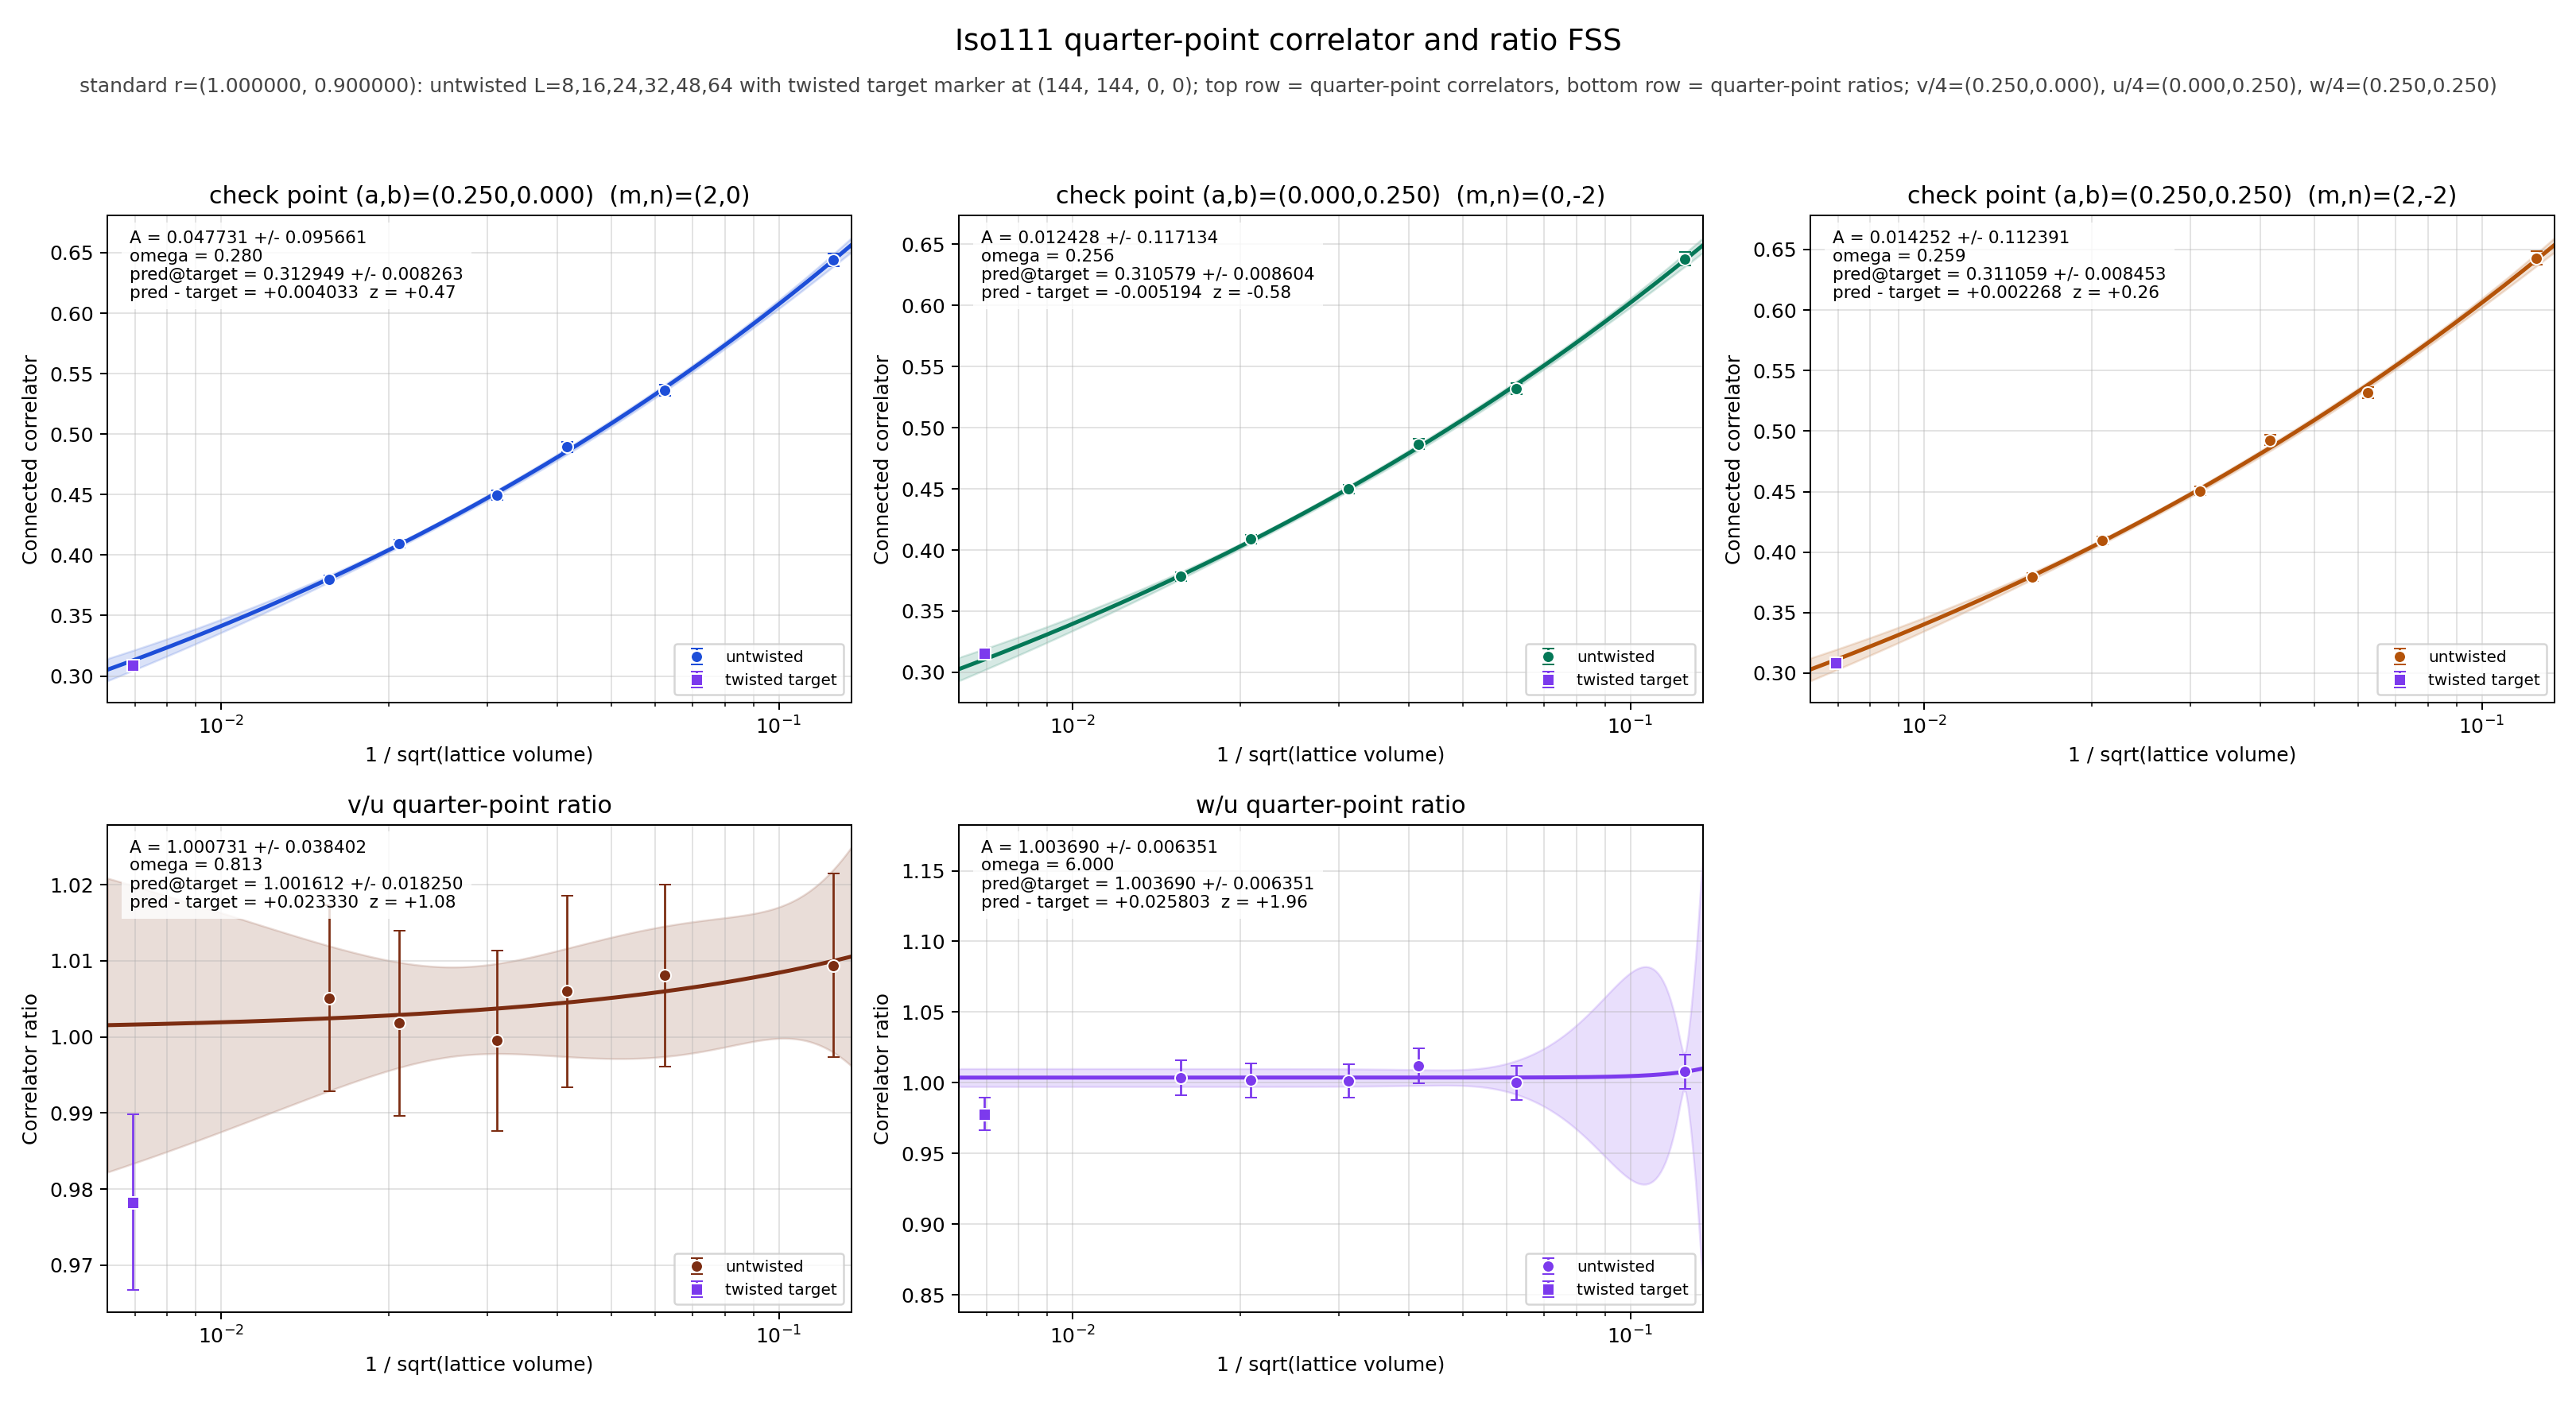

Values plotted in this chart, from the file beside it:
panel	series	x	y	sigma	fit_A	fit_sigma_A	fit_omega	pred_target	pred_target_sigma	delta_target	z_target	twisted_x	twisted_y	twisted_sigma
v/4	untwisted	0.125	0.644	0.005316	0.04773	0.09566	0.28	0.3129	0.008263	0.004033	0.4651	0.006944	0.3089	0.002631
v/4	untwisted	0.0625	0.5363	0.004429	0.04773	0.09566	0.28	0.3129	0.008263	0.004033	0.4651	0.006944	0.3089	0.002631
v/4	untwisted	0.04167	0.4895	0.004273	0.04773	0.09566	0.28	0.3129	0.008263	0.004033	0.4651	0.006944	0.3089	0.002631
v/4	untwisted	0.03125	0.4496	0.003764	0.04773	0.09566	0.28	0.3129	0.008263	0.004033	0.4651	0.006944	0.3089	0.002631
v/4	untwisted	0.02083	0.4095	0.003506	0.04773	0.09566	0.28	0.3129	0.008263	0.004033	0.4651	0.006944	0.3089	0.002631
v/4	untwisted	0.01562	0.3802	0.003221	0.04773	0.09566	0.28	0.3129	0.008263	0.004033	0.4651	0.006944	0.3089	0.002631
v/4	twisted	0.006944	0.3089	0.002631	0.04773	0.09566	0.28	0.3129	0.008263	0.004033	0.4651	0.006944	0.3089	0.002631
u/4	untwisted	0.125	0.638	0.005515	0.01243	0.1171	0.2557	0.3106	0.008604	-0.005194	-0.5785	0.006944	0.3158	0.002569
u/4	untwisted	0.0625	0.532	0.004537	0.01243	0.1171	0.2557	0.3106	0.008604	-0.005194	-0.5785	0.006944	0.3158	0.002569
u/4	untwisted	0.04167	0.4866	0.00434	0.01243	0.1171	0.2557	0.3106	0.008604	-0.005194	-0.5785	0.006944	0.3158	0.002569
u/4	untwisted	0.03125	0.4498	0.003752	0.01243	0.1171	0.2557	0.3106	0.008604	-0.005194	-0.5785	0.006944	0.3158	0.002569
u/4	untwisted	0.02083	0.4088	0.003516	0.01243	0.1171	0.2557	0.3106	0.008604	-0.005194	-0.5785	0.006944	0.3158	0.002569
u/4	untwisted	0.01562	0.3782	0.003283	0.01243	0.1171	0.2557	0.3106	0.008604	-0.005194	-0.5785	0.006944	0.3158	0.002569
u/4	twisted	0.006944	0.3158	0.002569	0.01243	0.1171	0.2557	0.3106	0.008604	-0.005194	-0.5785	0.006944	0.3158	0.002569
w/4	untwisted	0.125	0.643	0.005368	0.01425	0.1124	0.2587	0.3111	0.008453	0.002268	0.2563	0.006944	0.3088	0.002625
w/4	untwisted	0.0625	0.532	0.004531	0.01425	0.1124	0.2587	0.3111	0.008453	0.002268	0.2563	0.006944	0.3088	0.002625
w/4	untwisted	0.04167	0.4925	0.004188	0.01425	0.1124	0.2587	0.3111	0.008453	0.002268	0.2563	0.006944	0.3088	0.002625
w/4	untwisted	0.03125	0.4505	0.003755	0.01425	0.1124	0.2587	0.3111	0.008453	0.002268	0.2563	0.006944	0.3088	0.002625
w/4	untwisted	0.02083	0.4095	0.003489	0.01425	0.1124	0.2587	0.3111	0.008453	0.002268	0.2563	0.006944	0.3088	0.002625
w/4	untwisted	0.01562	0.3796	0.003241	0.01425	0.1124	0.2587	0.3111	0.008453	0.002268	0.2563	0.006944	0.3088	0.002625
w/4	twisted	0.006944	0.3088	0.002625	0.01425	0.1124	0.2587	0.3111	0.008453	0.002268	0.2563	0.006944	0.3088	0.002625
(v/4)/(u/4)	untwisted	0.125	1.009	0.01206	1.001	0.0384	0.8127	1.002	0.01825	0.02333	1.081	0.006944	0.9783	0.01152
(v/4)/(u/4)	untwisted	0.0625	1.008	0.01197	1.001	0.0384	0.8127	1.002	0.01825	0.02333	1.081	0.006944	0.9783	0.01152
(v/4)/(u/4)	untwisted	0.04167	1.006	0.01256	1.001	0.0384	0.8127	1.002	0.01825	0.02333	1.081	0.006944	0.9783	0.01152
(v/4)/(u/4)	untwisted	0.03125	0.9995	0.01181	1.001	0.0384	0.8127	1.002	0.01825	0.02333	1.081	0.006944	0.9783	0.01152
(v/4)/(u/4)	untwisted	0.02083	1.002	0.01216	1.001	0.0384	0.8127	1.002	0.01825	0.02333	1.081	0.006944	0.9783	0.01152
(v/4)/(u/4)	untwisted	0.01562	1.005	0.01219	1.001	0.0384	0.8127	1.002	0.01825	0.02333	1.081	0.006944	0.9783	0.01152
(v/4)/(u/4)	twisted	0.006944	0.9783	0.01152	1.001	0.0384	0.8127	1.002	0.01825	0.02333	1.081	0.006944	0.9783	0.01152
(w/4)/(u/4)	untwisted	0.125	1.008	0.01211	1.004	0.006351	6	1.004	0.006351	0.0258	1.963	0.006944	0.9779	0.01151
(w/4)/(u/4)	untwisted	0.0625	1	0.01205	1.004	0.006351	6	1.004	0.006351	0.0258	1.963	0.006944	0.9779	0.01151
(w/4)/(u/4)	untwisted	0.04167	1.012	0.01247	1.004	0.006351	6	1.004	0.006351	0.0258	1.963	0.006944	0.9779	0.01151
(w/4)/(u/4)	untwisted	0.03125	1.002	0.01181	1.004	0.006351	6	1.004	0.006351	0.0258	1.963	0.006944	0.9779	0.01151
(w/4)/(u/4)	untwisted	0.02083	1.002	0.01213	1.004	0.006351	6	1.004	0.006351	0.0258	1.963	0.006944	0.9779	0.01151
(w/4)/(u/4)	untwisted	0.01562	1.003	0.01222	1.004	0.006351	6	1.004	0.006351	0.0258	1.963	0.006944	0.9779	0.01151
(w/4)/(u/4)	twisted	0.006944	0.9779	0.01151	1.004	0.006351	6	1.004	0.006351	0.0258	1.963	0.006944	0.9779	0.01151
